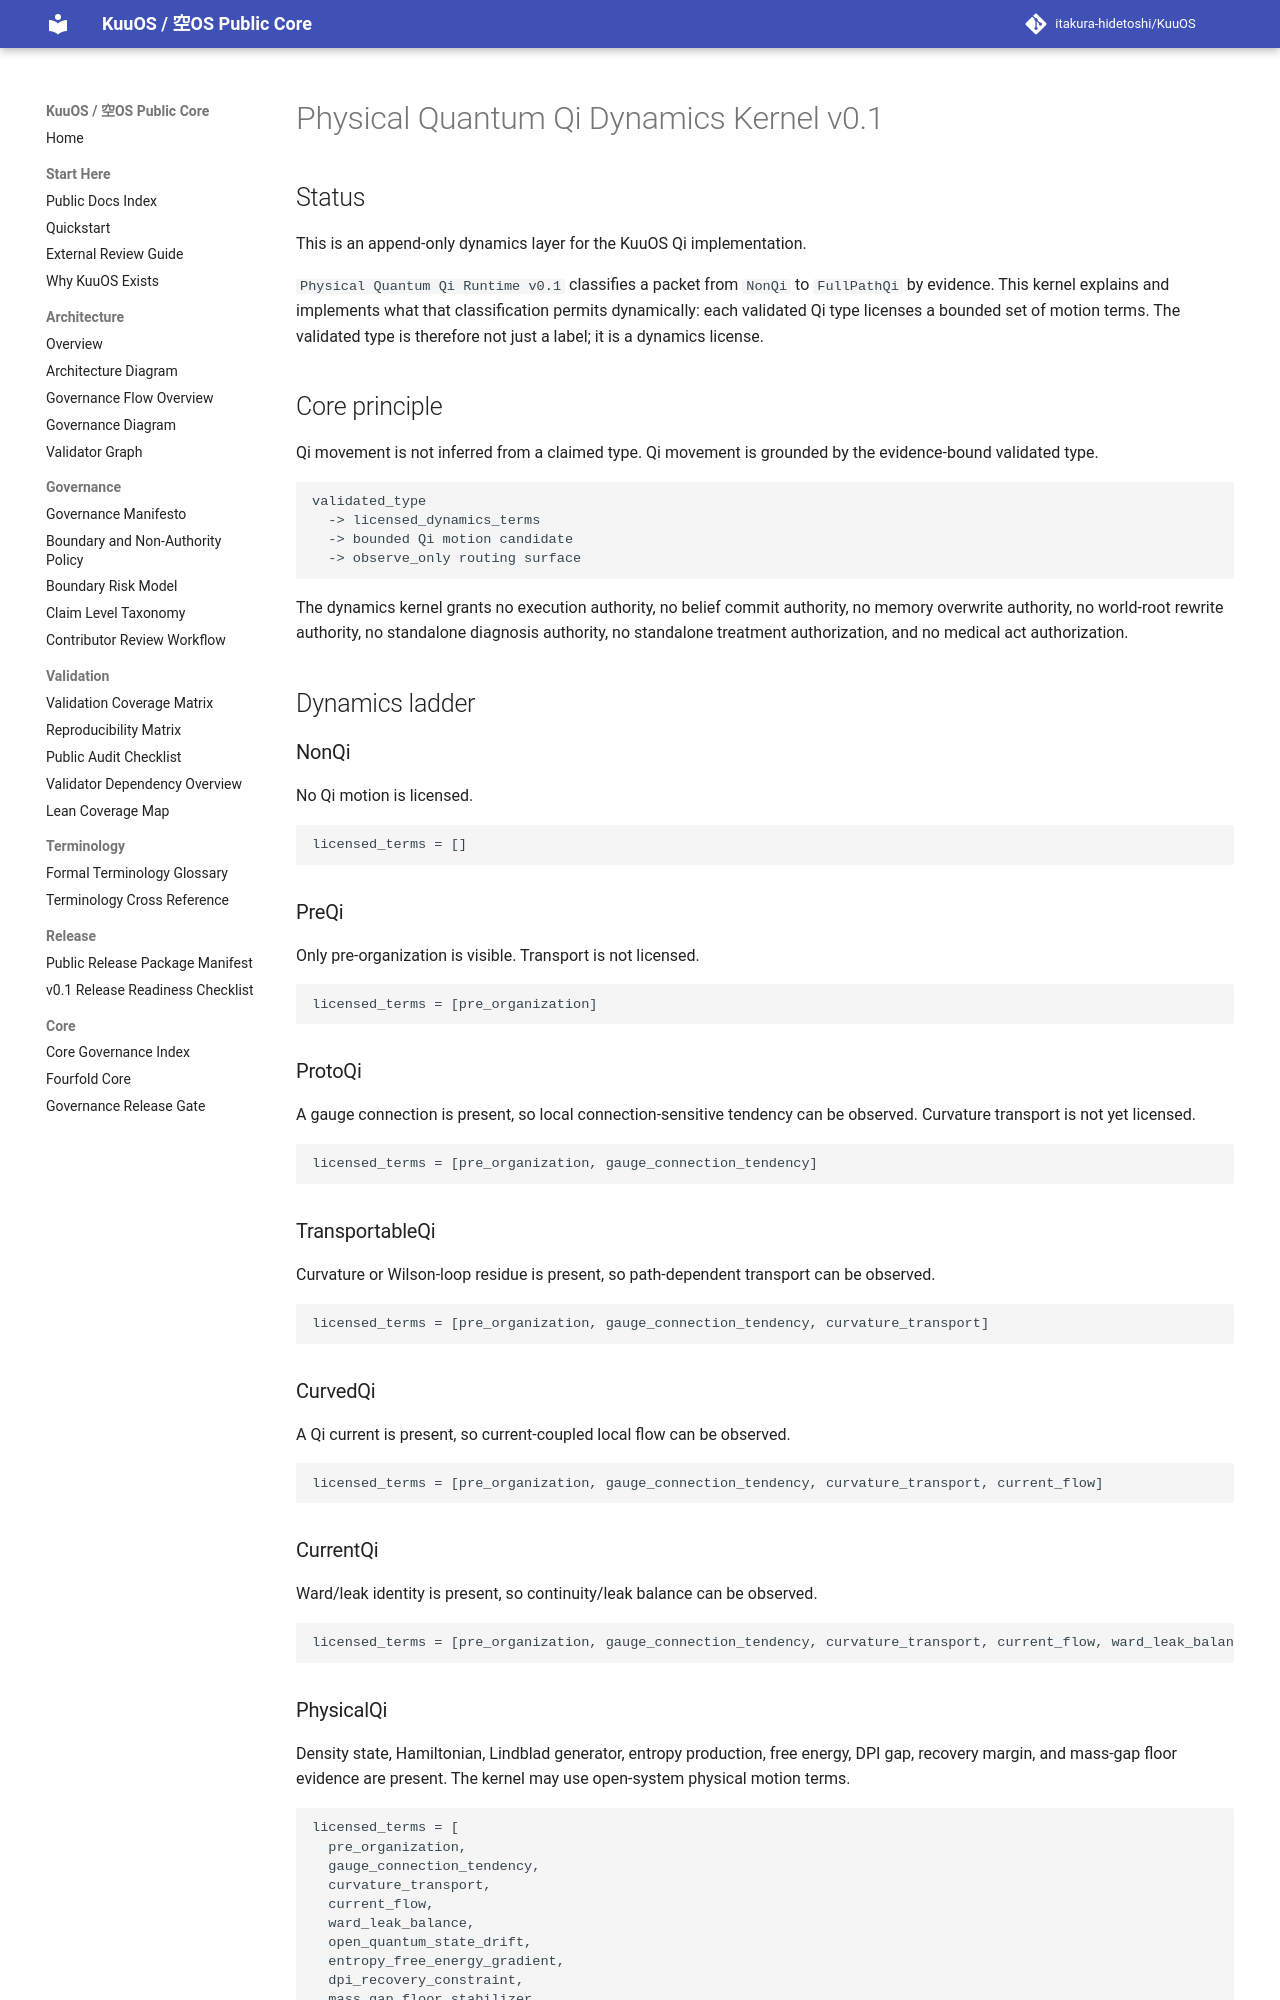

repository: itakura-hidetoshi/KuuOS · page: PHYSICAL_QUANTUM_QI_DYNAMICS_KERNEL_v0_1/index.html · generator: mkdocs

# Physical Quantum Qi Dynamics Kernel v0.1

## Status

This is an append-only dynamics layer for the KuuOS Qi implementation.

`Physical Quantum Qi Runtime v0.1` classifies a packet from `NonQi` to `FullPathQi` by evidence. This kernel explains and implements what that classification permits dynamically: each validated Qi type licenses a bounded set of motion terms. The validated type is therefore not just a label; it is a dynamics license.

## Core principle

Qi movement is not inferred from a claimed type. Qi movement is grounded by the evidence-bound validated type.

```text
validated_type
  -> licensed_dynamics_terms
  -> bounded Qi motion candidate
  -> observe_only routing surface
```

The dynamics kernel grants no execution authority, no belief commit authority, no memory overwrite authority, no world-root rewrite authority, no standalone diagnosis authority, no standalone treatment authorization, and no medical act authorization.

## Dynamics ladder

### NonQi

No Qi motion is licensed.

```text
licensed_terms = []
```

### PreQi

Only pre-organization is visible. Transport is not licensed.

```text
licensed_terms = [pre_organization]
```

### ProtoQi

A gauge connection is present, so local connection-sensitive tendency can be observed. Curvature transport is not yet licensed.

```text
licensed_terms = [pre_organization, gauge_connection_tendency]
```

### TransportableQi

Curvature or Wilson-loop residue is present, so path-dependent transport can be observed.

```text
licensed_terms = [pre_organization, gauge_connection_tendency, curvature_transport]
```

### CurvedQi

A Qi current is present, so current-coupled local flow can be observed.

```text
licensed_terms = [pre_organization, gauge_connection_tendency, curvature_transport, current_flow]
```

### CurrentQi

Ward/leak identity is present, so continuity/leak balance can be observed.

```text
licensed_terms = [pre_organization, gauge_connection_tendency, curvature_transport, current_flow, ward_leak_balance]
```

### PhysicalQi

Density state, Hamiltonian, Lindblad generator, entropy production, free energy, DPI gap, recovery margin, and mass-gap floor evidence are present. The kernel may use open-system physical motion terms.

```text
licensed_terms = [
  pre_organization,
  gauge_connection_tendency,
  curvature_transport,
  current_flow,
  ward_leak_balance,
  open_quantum_state_drift,
  entropy_free_energy_gradient,
  dpi_recovery_constraint,
  mass_gap_floor_stabilizer
]
```
